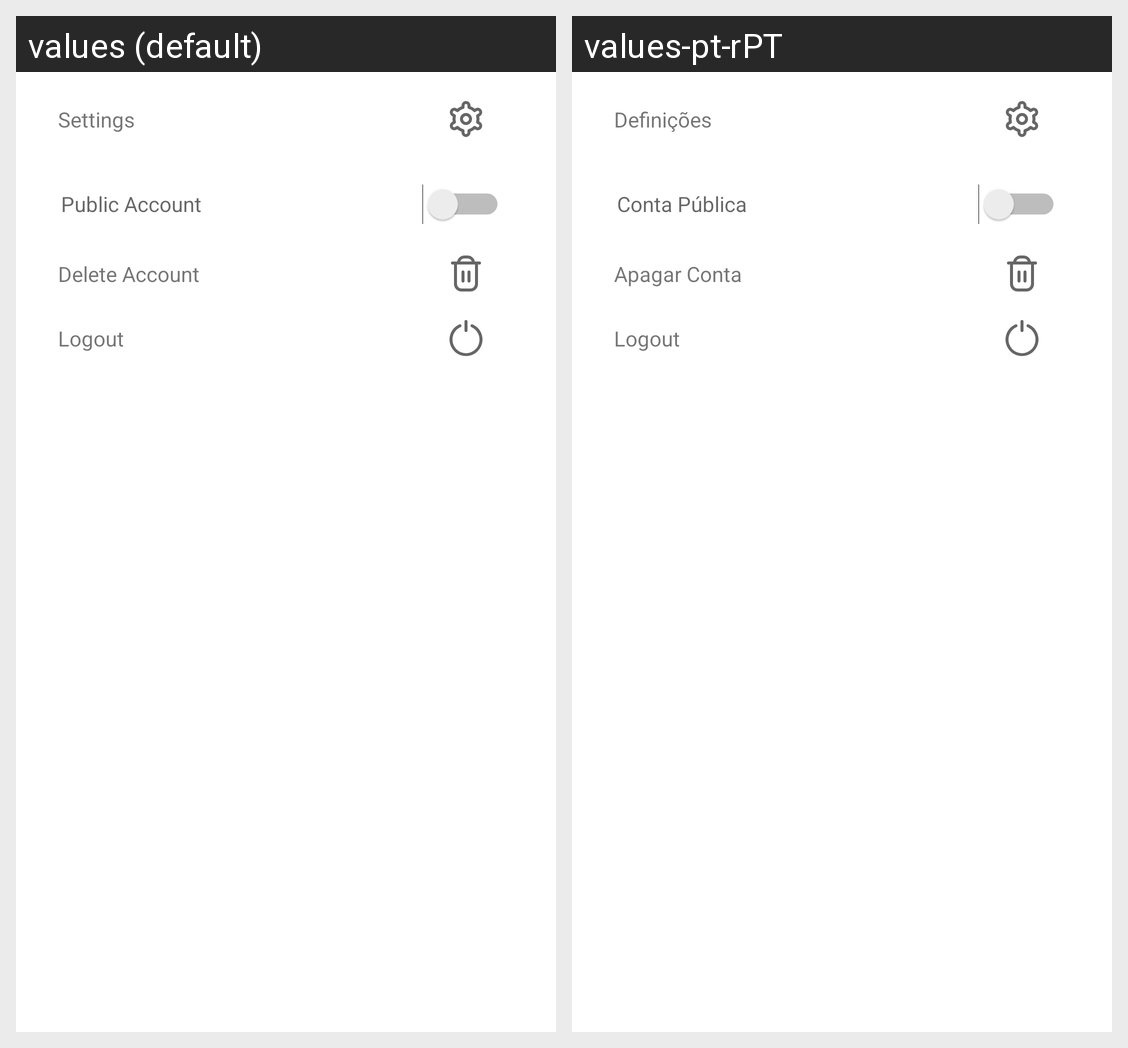

Here is an Android app screen in its default locale and in the app's own translations. Write out the translated-string differences for the strings that appear on this screen.
Android screen res/layout/main_nav_drawer.xml rendered under 2 locales, left to right: values (default), values-pt-rPT. Device: Nexus 5 (rendered at 1080×1920; each locale shown at half size, 540×960, under a caption strip naming it); theme Theme.VOW.
Strings drawn on this screen, with the default value and each locale's value (text and hints the layout hard-codes, and strings that could not be matched under every locale, appear in the picture but are not listed):

action_settings
  values: Settings
  values-pt-rPT: Definições

public_account
  values: Public Account
  values-pt-rPT: Conta Pública

delete_account
  values: Delete Account
  values-pt-rPT: Apagar Conta

title_logout
  values: Logout
  values-pt-rPT: Logout
